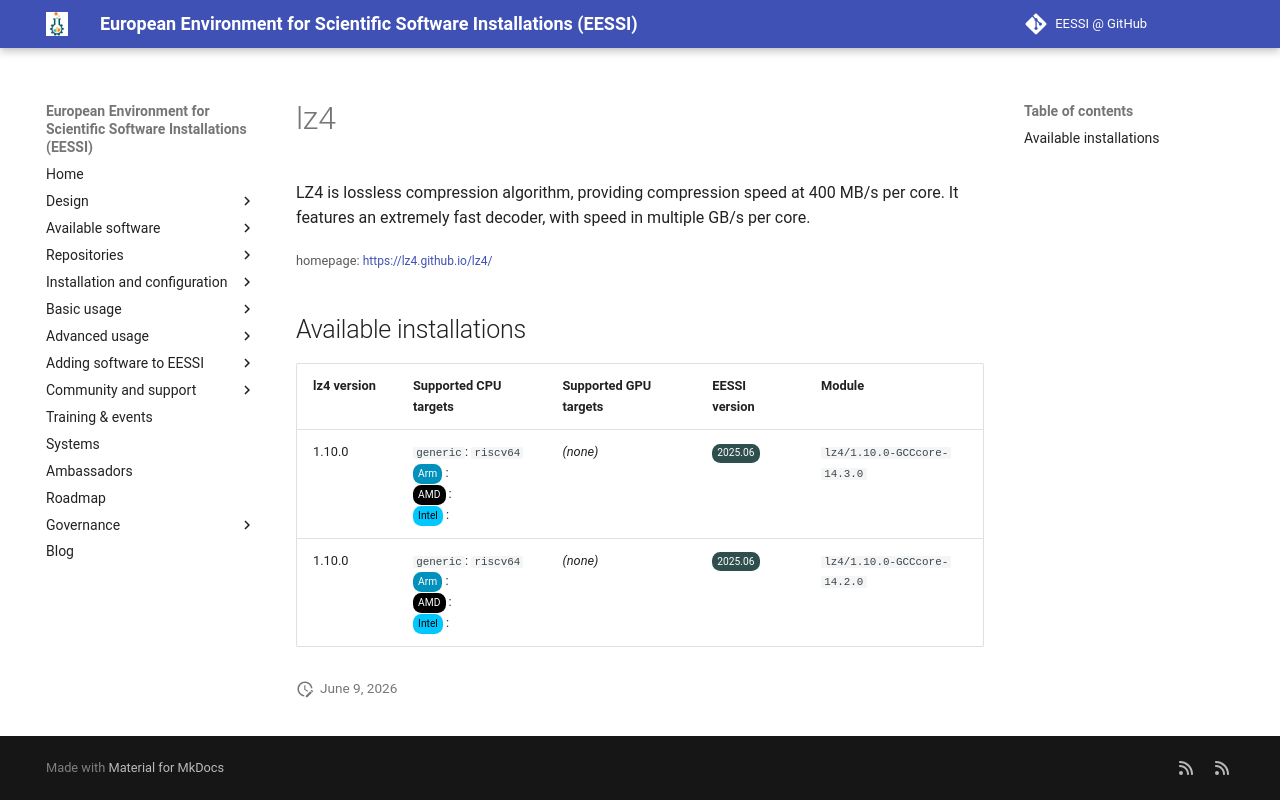

repository: EESSI/docs · page: available_software_riscv/detail/lz4/index.html · generator: mkdocs

---
json_ld:
  '@context': https://schema.org
  '@type': SoftwareApplication
  applicationCategory: DeveloperApplication
  description: "LZ4 is lossless compression algorithm, providing compression speed\
    \ at 400 MB/s per core.\n It features an extremely fast decoder, with speed in\
    \ multiple GB/s per core."
  license: Not confirmed
  name: lz4
  offers:
    '@type': Offer
    price: 0
  operatingSystem: LINUX
  review:
    '@type': Review
    author:
      '@type': Organization
      name: EESSI
    reviewBody: Application has been successfully made available on all architectures
      supported by EESSI
    reviewRating:
      '@type': Rating
      ratingValue: 5
  softwareRequirements: See https://www.eessi.io/docs/ for how to make EESSI available
    on your system
  softwareVersion: '[''1.10.0'']'
  url: https://lz4.github.io/lz4/
---
# lz4


LZ4 is lossless compression algorithm, providing compression speed at 400 MB/s per core.
 It features an extremely fast decoder, with speed in multiple GB/s per core.

<small>homepage: </small><span class="software-link">[https://lz4.github.io/lz4/](https://lz4.github.io/lz4/)</span>

## Available installations


|lz4 version|Supported CPU targets|Supported GPU targets|EESSI version|Module|
| --- | --- | --- | --- | --- |
|1.10.0|`generic`: `riscv64`<br/><span class="software-cpu-arm">Arm</span>: <br/><span class="software-cpu-amd">AMD</span>: <br/><span class="software-cpu-intel">Intel</span>: <br/>|*(none)*|<span class="software-eessi-version-202506">2025.06</span>|`lz4/1.10.0-GCCcore-14.3.0`|
|1.10.0|`generic`: `riscv64`<br/><span class="software-cpu-arm">Arm</span>: <br/><span class="software-cpu-amd">AMD</span>: <br/><span class="software-cpu-intel">Intel</span>: <br/>|*(none)*|<span class="software-eessi-version-202506">2025.06</span>|`lz4/1.10.0-GCCcore-14.2.0`|
